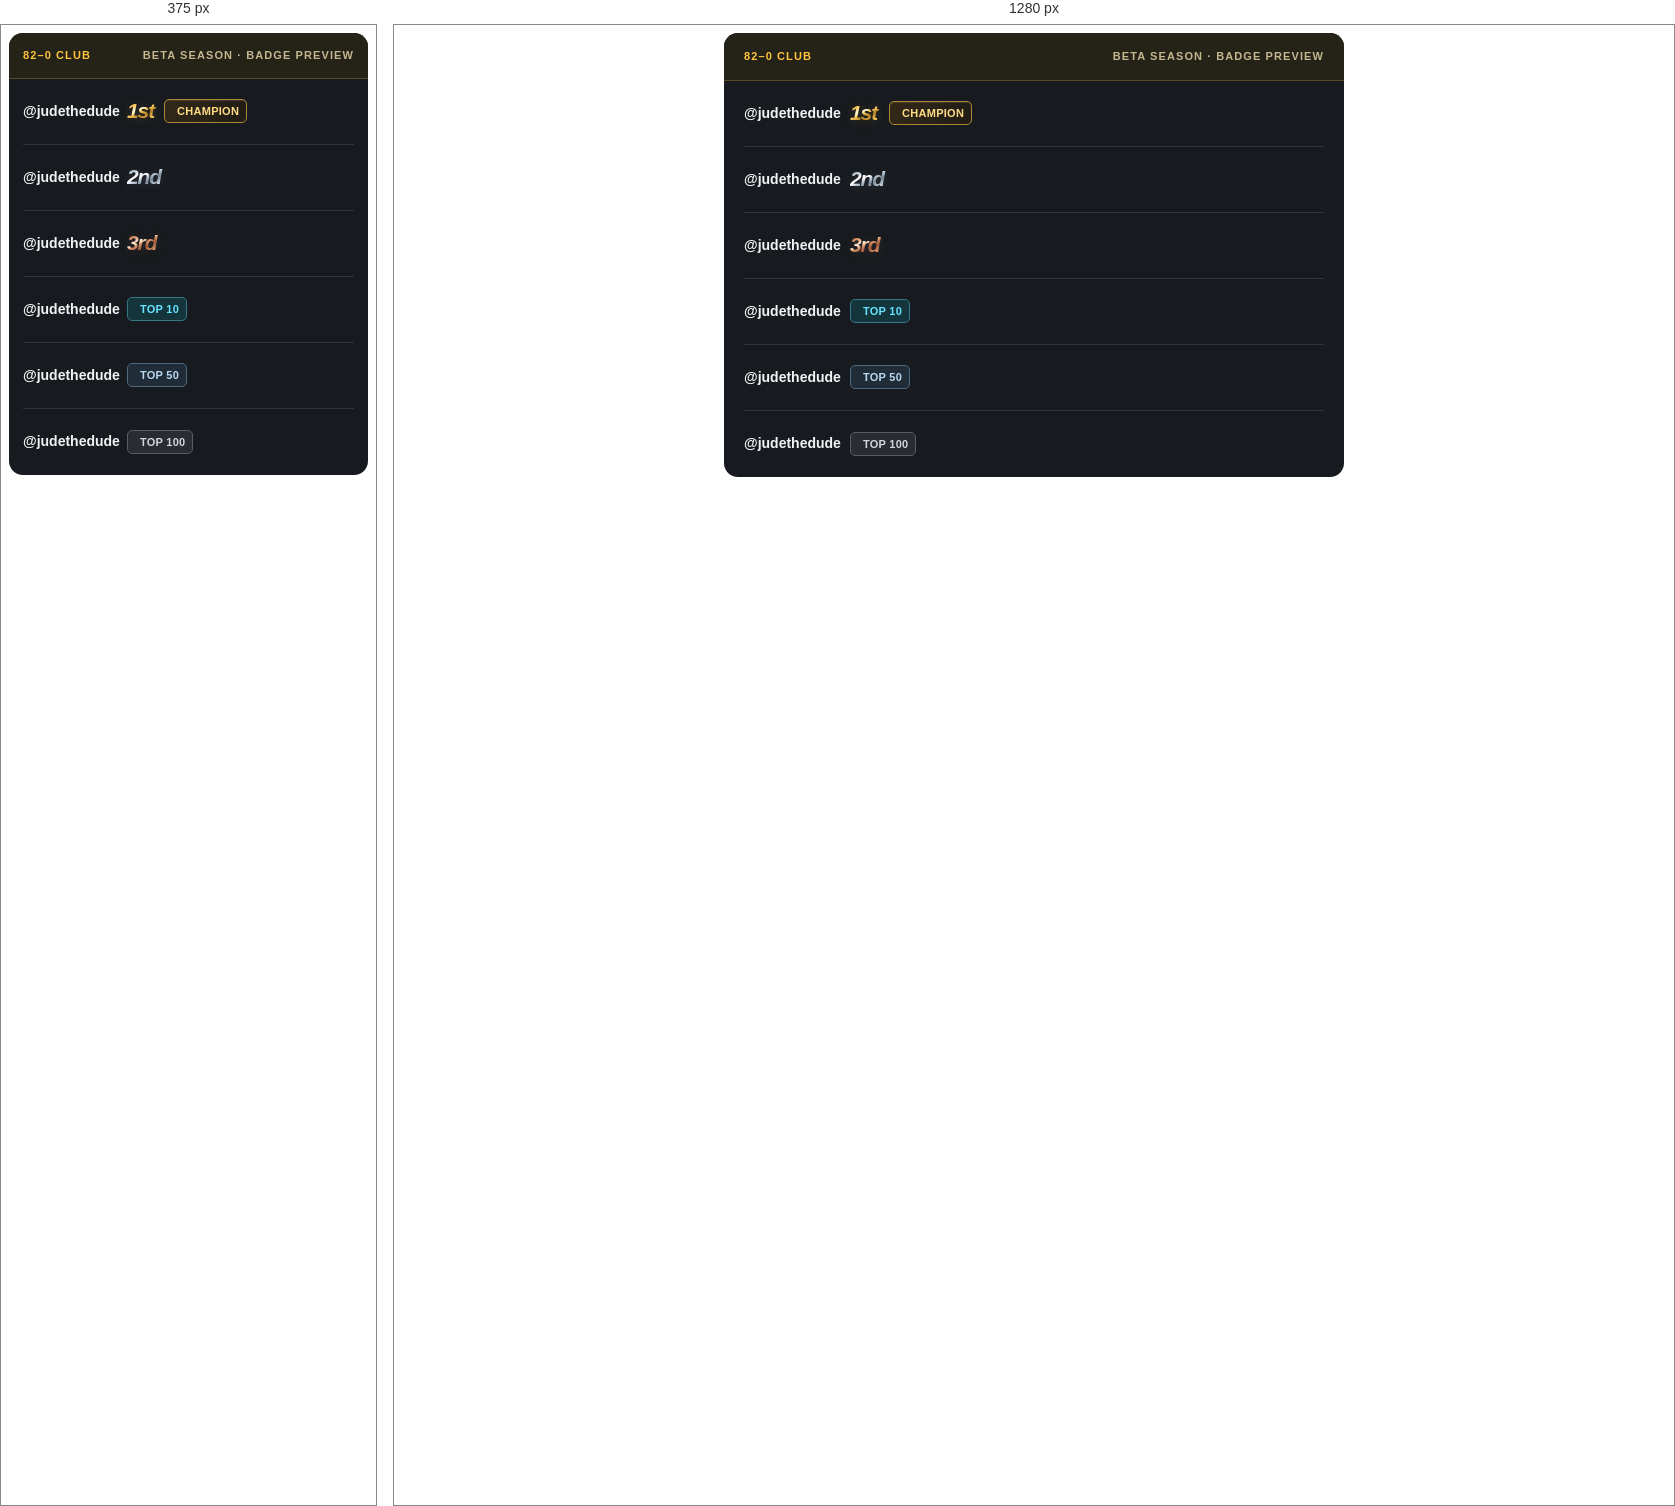
Rendered at 375 px and 1280 px, left to right.

<!-- file: handle-badges.fragment.html -->
<div id="atu-handle-badges">
  <style>
    #atu-handle-badges{color-scheme:dark;background:#171a1e;color:#f3f3f7;font:14px/1.5 system-ui,-apple-system,'Segoe UI',sans-serif;border-radius:14px;max-width:620px;margin:auto;overflow:hidden}
    #atu-handle-badges *{box-sizing:border-box}
    #atu-handle-badges .atu-heading{display:flex;justify-content:space-between;flex-wrap:wrap;gap:8px;padding:15px 20px;background:#252218;border-bottom:1px solid #594b27;color:#ffc53d;font-size:11px;font-weight:700;letter-spacing:.1em;text-transform:uppercase}
    #atu-handle-badges .atu-heading span:last-child{color:#c4b78f}
    #atu-handle-badges .atu-handles{margin:0;padding:0 20px;list-style:none}
    #atu-handle-badges .atu-row{min-height:66px;display:flex;align-items:center;gap:9px;flex-wrap:wrap;padding:16px 0;border-bottom:1px solid #30353b}
    #atu-handle-badges .atu-row:last-child{border-bottom:0}
    #atu-handle-badges .atu-handle{font-size:14px;font-weight:600;white-space:nowrap;color:#f1f2f5}
    #atu-handle-badges .atu-awards{display:inline-flex;align-items:center;gap:9px;flex-shrink:0}
    #atu-handle-badges .atu-metal{display:inline-block;font:900 italic 21px/1.2 system-ui,-apple-system,'Segoe UI',sans-serif;letter-spacing:-.05em;padding-right:3px;color:var(--atu-metal-mid);background:linear-gradient(155deg,var(--atu-metal-deep) 4%,var(--atu-metal-mid) 27%,var(--atu-metal-light) 39%,var(--atu-metal-light) 44%,var(--atu-metal-mid) 49%,var(--atu-metal-deep) 62%,var(--atu-metal-mid) 79%,var(--atu-metal-light) 100%);background-clip:text;-webkit-background-clip:text;-webkit-text-fill-color:transparent;filter:drop-shadow(0 1px 5px var(--atu-metal-glow))}
    #atu-handle-badges .atu-gold{--atu-metal-deep:#b68120;--atu-metal-mid:#f9c85b;--atu-metal-light:#fff5cd;--atu-metal-glow:#ffbf4028}
    #atu-handle-badges .atu-silver{--atu-metal-deep:#788998;--atu-metal-mid:#c7d5e2;--atu-metal-light:#ffffff;--atu-metal-glow:#d4e9ff20}
    #atu-handle-badges .atu-bronze{--atu-metal-deep:#9e5737;--atu-metal-mid:#db946c;--atu-metal-light:#ffe0c4;--atu-metal-glow:#e3936c20}
    #atu-handle-badges .atu-badge{display:inline-flex;gap:5px;align-items:center;white-space:nowrap;border:1px solid;border-radius:5px;padding:3px 7px;font-size:11px;line-height:16px;font-weight:800;letter-spacing:.025em}
    #atu-handle-badges .atu-badge svg{width:13px;height:13px;flex-shrink:0}
    #atu-handle-badges .atu-champion{border-color:#ac8738;background:linear-gradient(120deg,#332918,#1f1c16);color:#ffdb85;box-shadow:inset 0 1px 0 #ffe9a81f}
    #atu-handle-badges .atu-ten{background:#15353c;border-color:#347989;color:#66e4ff}
    #atu-handle-badges .atu-fifty{background:#202d38;border-color:#50697f;color:#bad7ef}
    #atu-handle-badges .atu-hundred{background:#292c31;border-color:#575d67;color:#d0d5df}
    @media(max-width:400px){#atu-handle-badges .atu-handles{padding:0 14px}#atu-handle-badges .atu-heading{padding:14px}#atu-handle-badges .atu-row,#atu-handle-badges .atu-awards{gap:7px}}
    @media(forced-colors:active){#atu-handle-badges .atu-metal{-webkit-text-fill-color:currentColor;background:none;filter:none}}
  </style>
  <div class="atu-heading"><span>82–0 Club</span><span>Beta season · Badge preview</span></div>
  <ul class="atu-handles" aria-label="Examples of season honours beside the player handle">
    <li class="atu-row"><span class="atu-handle">@judethedude</span><span class="atu-awards"><span class="atu-metal atu-gold">1st</span><span class="atu-badge atu-champion"><i data-lucide="crown" aria-hidden="true"></i>CHAMPION</span></span></li>
    <li class="atu-row"><span class="atu-handle">@judethedude</span><span class="atu-metal atu-silver">2nd</span></li>
    <li class="atu-row"><span class="atu-handle">@judethedude</span><span class="atu-metal atu-bronze">3rd</span></li>
    <li class="atu-row"><span class="atu-handle">@judethedude</span><span class="atu-badge atu-ten"><i data-lucide="star" aria-hidden="true"></i>TOP 10</span></li>
    <li class="atu-row"><span class="atu-handle">@judethedude</span><span class="atu-badge atu-fifty"><i data-lucide="star" aria-hidden="true"></i>TOP 50</span></li>
    <li class="atu-row"><span class="atu-handle">@judethedude</span><span class="atu-badge atu-hundred"><i data-lucide="star" aria-hidden="true"></i>TOP 100</span></li>
  </ul>
</div>